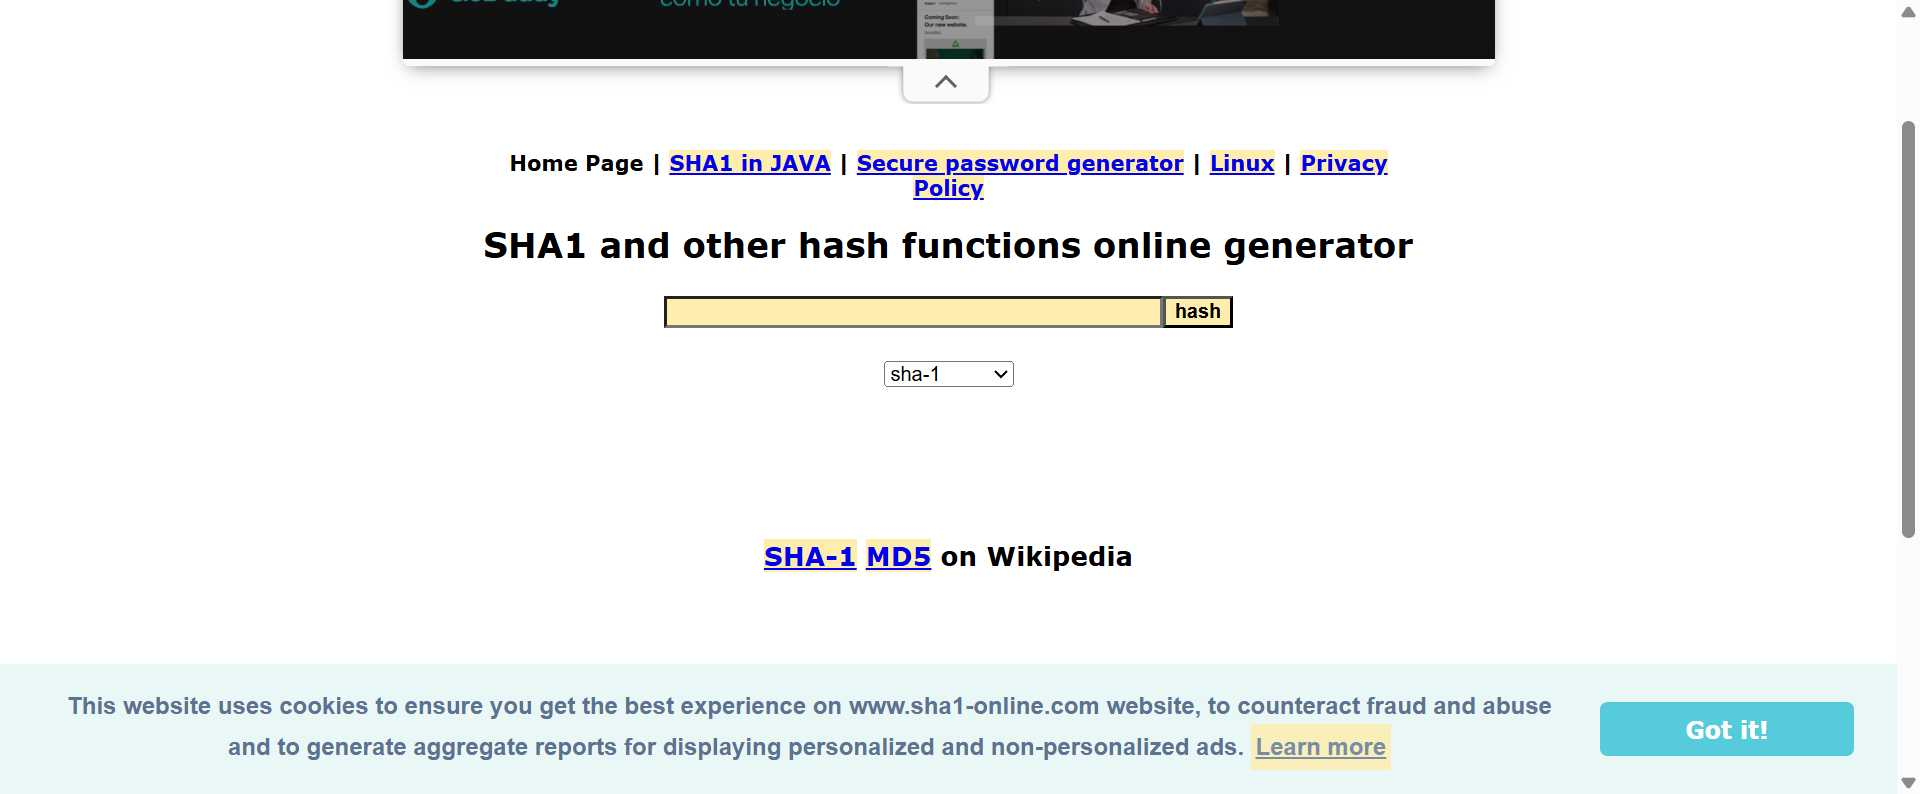
Task: CalculateClientSecurityHash
Workflow: Test

Step 1: Chrome SHA1 online in window 'SHA1 online' (chrome.exe)

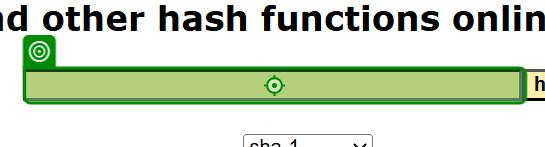
Step 2: type [ClientSecurityInformation] into the text box in window 'SHA1 online' (chrome.exe)

Step 3: click on the text box in window 'SHA1 online' (chrome.exe) (no picture)

Step 4: get-text from the element in window 'SHA1 online' (chrome.exe) (no picture)

Step 5: Open Work Item url in window 'ACME System 1 - Dashboard' (chrome.exe) (no picture)

Step 6: Chrome ACME System 1 in window 'ACME System 1' (chrome.exe) (no picture)

Step 7: type [ClientSecurityHash] into the text box in window 'ACME System 1' (chrome.exe) (no picture)

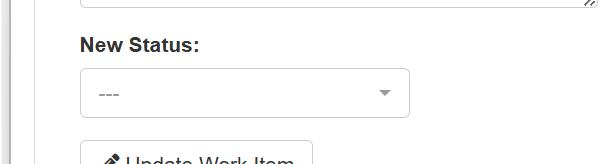
Step 8: select "Completed" in the drop-down in window 'ACME System 1' (chrome.exe)
